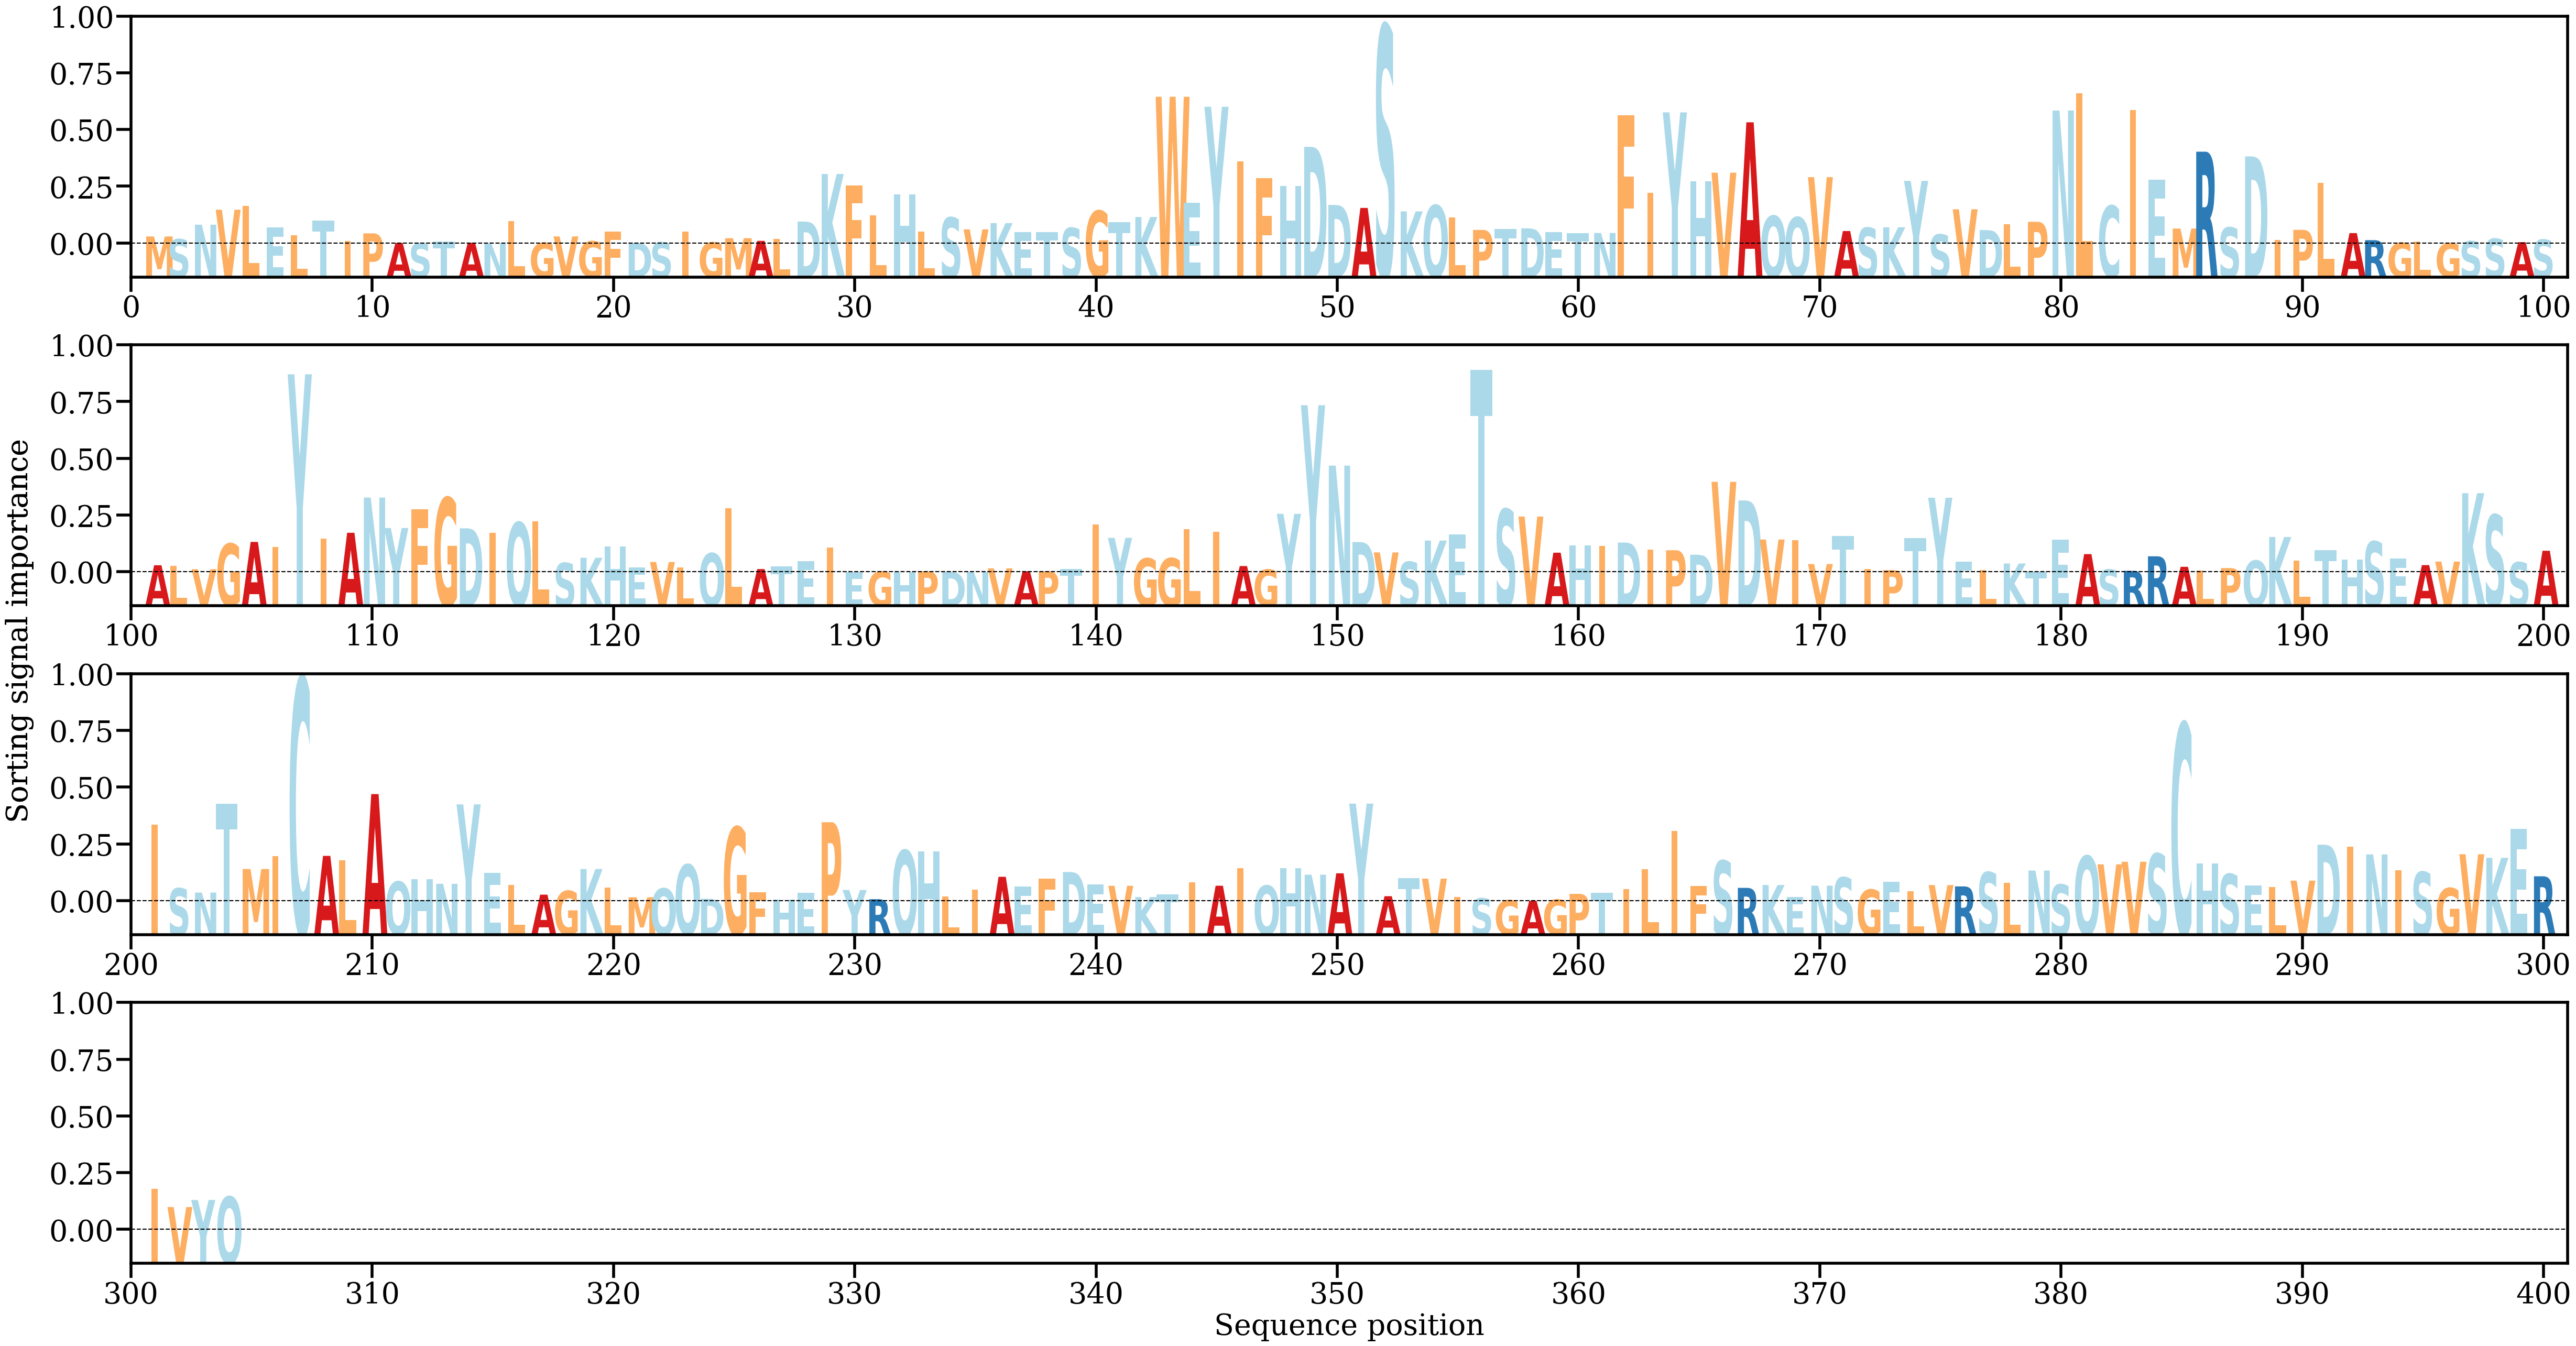

Data behind this chart, as committed beside it:
AA, Alpha
M, [0.00073228]
S, [0.00045023]
N, [0.00194913]
V, [0.00349537]
L, [0.0039066]
E, [0.00169446]
L, [0.0008622]
T, [0.00236398]
I, [0.00026943]
P, [0.00105495]
A, [5.8555313e-05]
S, [3.8480295e-05]
T, [0.0002353]
A, [8.005626e-05]
N, [1.8597955e-05]
L, [0.00231134]
G, [6.824377e-05]
V, [0.00073778]
G, [0.00023287]
F, [0.00126475]
D, [7.216396e-05]
S, [0.00012324]
I, [0.00125869]
G, [0.0001167]
M, [0.00055398]
A, [0.00027975]
L, [0.00048478]
D, [0.00227676]
K, [0.00718958]
F, [0.00601346]
L, [0.00292893]
H, [0.00509373]
L, [0.00124061]
S, [0.00268914]
V, [0.00146471]
K, [0.0021138]
E, [0.00117387]
T, [0.00120151]
S, [0.00161605]
G, [0.00337933]
T, [0.00219446]
K, [0.00274457]
W, [0.01517489]
E, [0.00419414]
Y, [0.01414037]
I, [0.00848319]
F, [0.00676292]
H, [0.00596999]
D, [0.00999855]
D, [0.00399229]
A, [0.0036822]
S, [0.02252132]
K, [0.0033209]
Q, [0.00394826]
L, [0.00271662]
P, [0.00140948]
T, [0.00149376]
D, [0.00157331]
E, [0.00119128]
T, [0.00108012]
... 244 more rows
